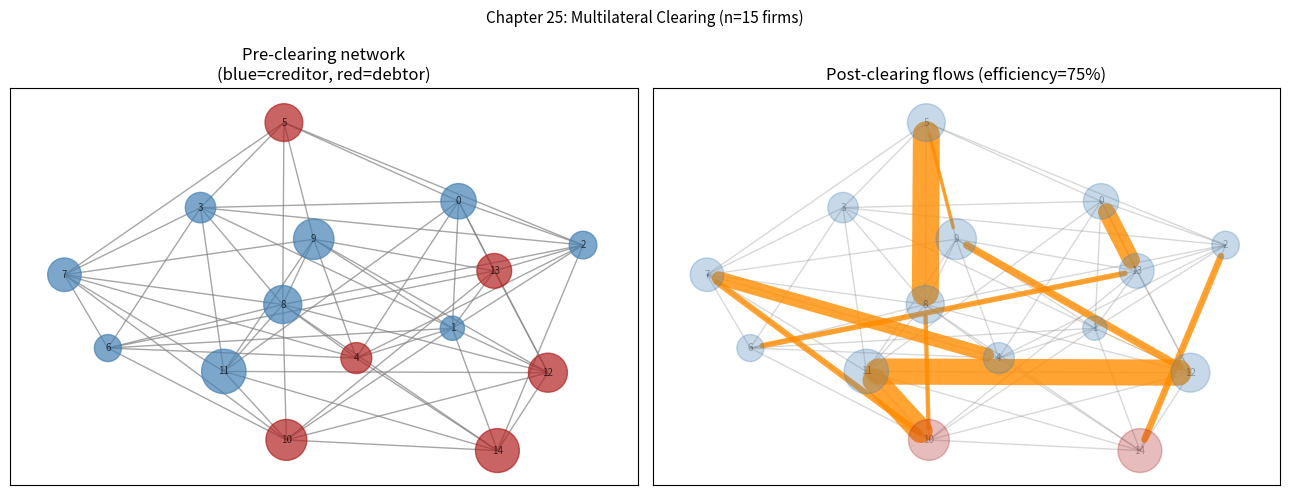

The script that saved this image:
"""
Chapter 25: Mutual Credit and Clearing Systems
===============================================
Algorithm 25.1: Optimal Multilateral Clearing via NetworkX min-cost flow.
Includes the 50-firm B2B worked example.

Dependencies: numpy, networkx, matplotlib, pandas
"""

import numpy as np
import networkx as nx
import matplotlib.pyplot as plt
import pandas as pd
from typing import Optional


def optimal_clearing(
    members: list,
    obligations: dict,          # {(i, j): amount}
    balances: dict,             # {i: balance}  sum must be 0
    costs: Optional[dict] = None,
) -> dict:
    """
    Algorithm 25.1 — Optimal Multilateral Clearing.

    Solves the minimum-cost flow LP: clear as many obligations as
    possible while minimising total transaction cost.

    Parameters
    ----------
    members     : list of member IDs
    obligations : dict mapping (seller, buyer) -> gross obligation amount
    balances    : dict mapping member -> net balance (positive=creditor)
    costs       : optional dict mapping (i, j) -> unit clearing cost
                  (defaults to zero for all edges — free digital clearing)

    Returns
    -------
    dict with keys:
        flows              : {(i,j): flow} — clearing flows
        residual_balances  : {i: balance} after clearing
        clearing_efficiency: fraction of gross obligations cleared
        gross_cleared      : total volume cleared
        total_gross        : total gross obligations
    """
    if costs is None:
        costs = {}

    G = nx.DiGraph()

    # Add nodes with demand = -balance
    # NetworkX convention: positive demand = net consumer (needs inflow)
    # Creditors (balance > 0) need outflow  → negative demand
    # Debtors   (balance < 0) need inflow   → positive demand
    for m in members:
        G.add_node(m, demand=-balances.get(m, 0))

    # Add edges
    total_gross = 0.0
    for (i, j), amount in obligations.items():
        if amount > 1e-9:
            G.add_edge(
                i, j,
                capacity=amount,
                weight=costs.get((i, j), 0),
            )
            total_gross += amount

    # Solve
    try:
        flow_dict = nx.min_cost_flow(G)
    except nx.NetworkXUnfeasible:
        # Fall back to partial clearing
        return _partial_clearing(members, obligations, balances, total_gross)

    # Extract flows
    flows = {}
    cleared_volume = 0.0
    for i in G.nodes():
        for j, f in flow_dict.get(i, {}).items():
            if f > 1e-9:
                flows[(i, j)] = f
                cleared_volume += f

    # Residual balances
    residual = dict(balances)
    for (i, j), f in flows.items():
        residual[i] = residual.get(i, 0) + f      # debit settled
        residual[j] = residual.get(j, 0) - f      # credit settled

    total_abs_balance = sum(abs(b) for b in balances.values())
    residual_abs      = sum(abs(b) for b in residual.values())
    efficiency = 1 - residual_abs / (total_abs_balance + 1e-9)

    return {
        "flows":               flows,
        "residual_balances":   residual,
        "clearing_efficiency": efficiency,
        "gross_cleared":       cleared_volume,
        "total_gross":         total_gross,
    }


def _partial_clearing(members, obligations, balances, total_gross):
    """Fallback: greedy bilateral netting when full clearing is infeasible."""
    residual = dict(balances)
    flows = {}
    cleared = 0.0
    for (i, j), amount in sorted(obligations.items(), key=lambda x: -x[1]):
        flow = min(amount, max(0, -residual.get(i, 0)), max(0, residual.get(j, 0)))
        if flow > 1e-9:
            flows[(i, j)] = flow
            residual[i] = residual.get(i, 0) + flow
            residual[j] = residual.get(j, 0) - flow
            cleared += flow
    total_abs = sum(abs(b) for b in balances.values())
    residual_abs = sum(abs(b) for b in residual.values())
    return {
        "flows": flows,
        "residual_balances": residual,
        "clearing_efficiency": 1 - residual_abs / (total_abs + 1e-9),
        "gross_cleared": cleared,
        "total_gross": total_gross,
    }


# ─────────────────────────────────────────────────────────────────────────────
# 50-FIRM B2B WORKED EXAMPLE  (Section 25.8)
# ─────────────────────────────────────────────────────────────────────────────

def generate_b2b_network(n: int = 50, seed: int = 42) -> tuple:
    """
    Generate a synthetic 50-firm B2B mutual credit network.
    Uses a Watts-Strogatz small-world topology (k=8, β=0.10).

    Returns
    -------
    (members, obligations, balances, G)
    """
    rng = np.random.default_rng(seed)
    members = list(range(n))

    # Small-world trade network
    G = nx.watts_strogatz_graph(n, 8, 0.10, seed=seed)

    # Assign random gross trade obligations on each directed edge
    obligations = {}
    for (i, j) in G.edges():
        amt_ij = rng.uniform(5_000, 40_000)
        amt_ji = rng.uniform(5_000, 40_000)
        obligations[(i, j)] = round(amt_ij, 2)
        obligations[(j, i)] = round(amt_ji, 2)

    # Compute net balances (must sum to 0 in mutual credit)
    raw_balances = {}
    for m in members:
        credits = sum(v for (i, j), v in obligations.items() if j == m)
        debits  = sum(v for (i, j), v in obligations.items() if i == m)
        raw_balances[m] = round(credits - debits, 2)

    # Force exact zero-sum (floating point correction)
    total = sum(raw_balances.values())
    raw_balances[0] -= total
    balances = raw_balances

    return members, obligations, balances, G


def run_b2b_example() -> None:
    members, obligations, balances, G = generate_b2b_network(n=50)

    print("\n── 50-Firm B2B Mutual Credit Network (Section 25.8) ────────")
    total_gross = sum(obligations.values())
    print(f"  Firms              : {len(members)}")
    print(f"  Trade edges        : {len(obligations)} directed")
    print(f"  Total gross (€)    : {total_gross:,.0f}")
    print(f"  Max creditor (€)   : {max(balances.values()):,.0f}")
    print(f"  Max debtor   (€)   : {min(balances.values()):,.0f}")
    print(f"  System sum  (≡0?)  : {sum(balances.values()):.4f}")

    result = optimal_clearing(members, obligations, balances)

    print(f"\n  Gross obligations cleared: {result['gross_cleared']:,.0f} "
          f"({result['clearing_efficiency']*100:.1f}%)")
    print(f"  Remaining (uncleared)    : "
          f"{result['total_gross'] - result['gross_cleared']:,.0f}")

    residual = result["residual_balances"]
    max_residual = max(abs(v) for v in residual.values())
    print(f"  Max residual balance (€) : {max_residual:,.0f}")

    # Bilateral netting benchmark
    print("\n  Bilateral netting comparison:")
    bilateral_cleared = 0.0
    for (i, j), amount in obligations.items():
        reverse = obligations.get((j, i), 0)
        if amount > reverse:
            bilateral_cleared += reverse
        else:
            bilateral_cleared += amount
    bilateral_cleared /= 2   # avoid double counting
    bilateral_eff = bilateral_cleared / total_gross
    print(f"  Bilateral clearing efficiency: {bilateral_eff*100:.1f}%")
    print(f"  Multilateral additional gain : "
          f"{(result['clearing_efficiency'] - bilateral_eff)*100:.1f}pp")


def plot_clearing_network(n: int = 15, seed: int = 7) -> None:
    """Visualise the clearing flows on a small example network."""
    members, obligations, balances, G = generate_b2b_network(n=n, seed=seed)
    result = optimal_clearing(members, obligations, balances)

    fig, axes = plt.subplots(1, 2, figsize=(13, 5))
    pos = nx.spring_layout(G, seed=seed)

    # Pre-clearing
    colors = ["steelblue" if balances[m] >= 0 else "firebrick" for m in members]
    sizes  = [300 + abs(balances[m]) / 100 for m in members]
    nx.draw_networkx(G, pos, ax=axes[0], node_color=colors, node_size=sizes,
                     with_labels=True, font_size=7, edge_color="grey", alpha=0.7)
    axes[0].set_title("Pre-clearing network\n(blue=creditor, red=debtor)")

    # Post-clearing flows
    flow_edges = [(i, j) for (i, j) in result["flows"] if result["flows"][(i,j)] > 1e-3]
    flow_widths = [result["flows"][(i,j)] / 2000 for (i,j) in flow_edges]
    res_colors = ["steelblue" if result["residual_balances"][m] >= 0 else "firebrick"
                  for m in members]
    nx.draw_networkx(G, pos, ax=axes[1], node_color=res_colors, node_size=sizes,
                     with_labels=True, font_size=7, edge_color="grey", alpha=0.3)
    nx.draw_networkx_edges(G, pos, edgelist=flow_edges, width=flow_widths,
                           edge_color="darkorange", alpha=0.8, ax=axes[1],
                           arrows=True, arrowsize=15)
    axes[1].set_title(f"Post-clearing flows (efficiency={result['clearing_efficiency']*100:.0f}%)")

    plt.suptitle(f"Chapter 25: Multilateral Clearing (n={n} firms)", fontsize=11)
    plt.tight_layout()
    plt.savefig("ch25_mutual_credit_clearing.png", dpi=150)
    plt.show()
    print("Saved: ch25_mutual_credit_clearing.png")


if __name__ == "__main__":
    print("Chapter 25 — Mutual Credit and Clearing Systems")
    print("=" * 60)
    run_b2b_example()
    plot_clearing_network(n=15)
